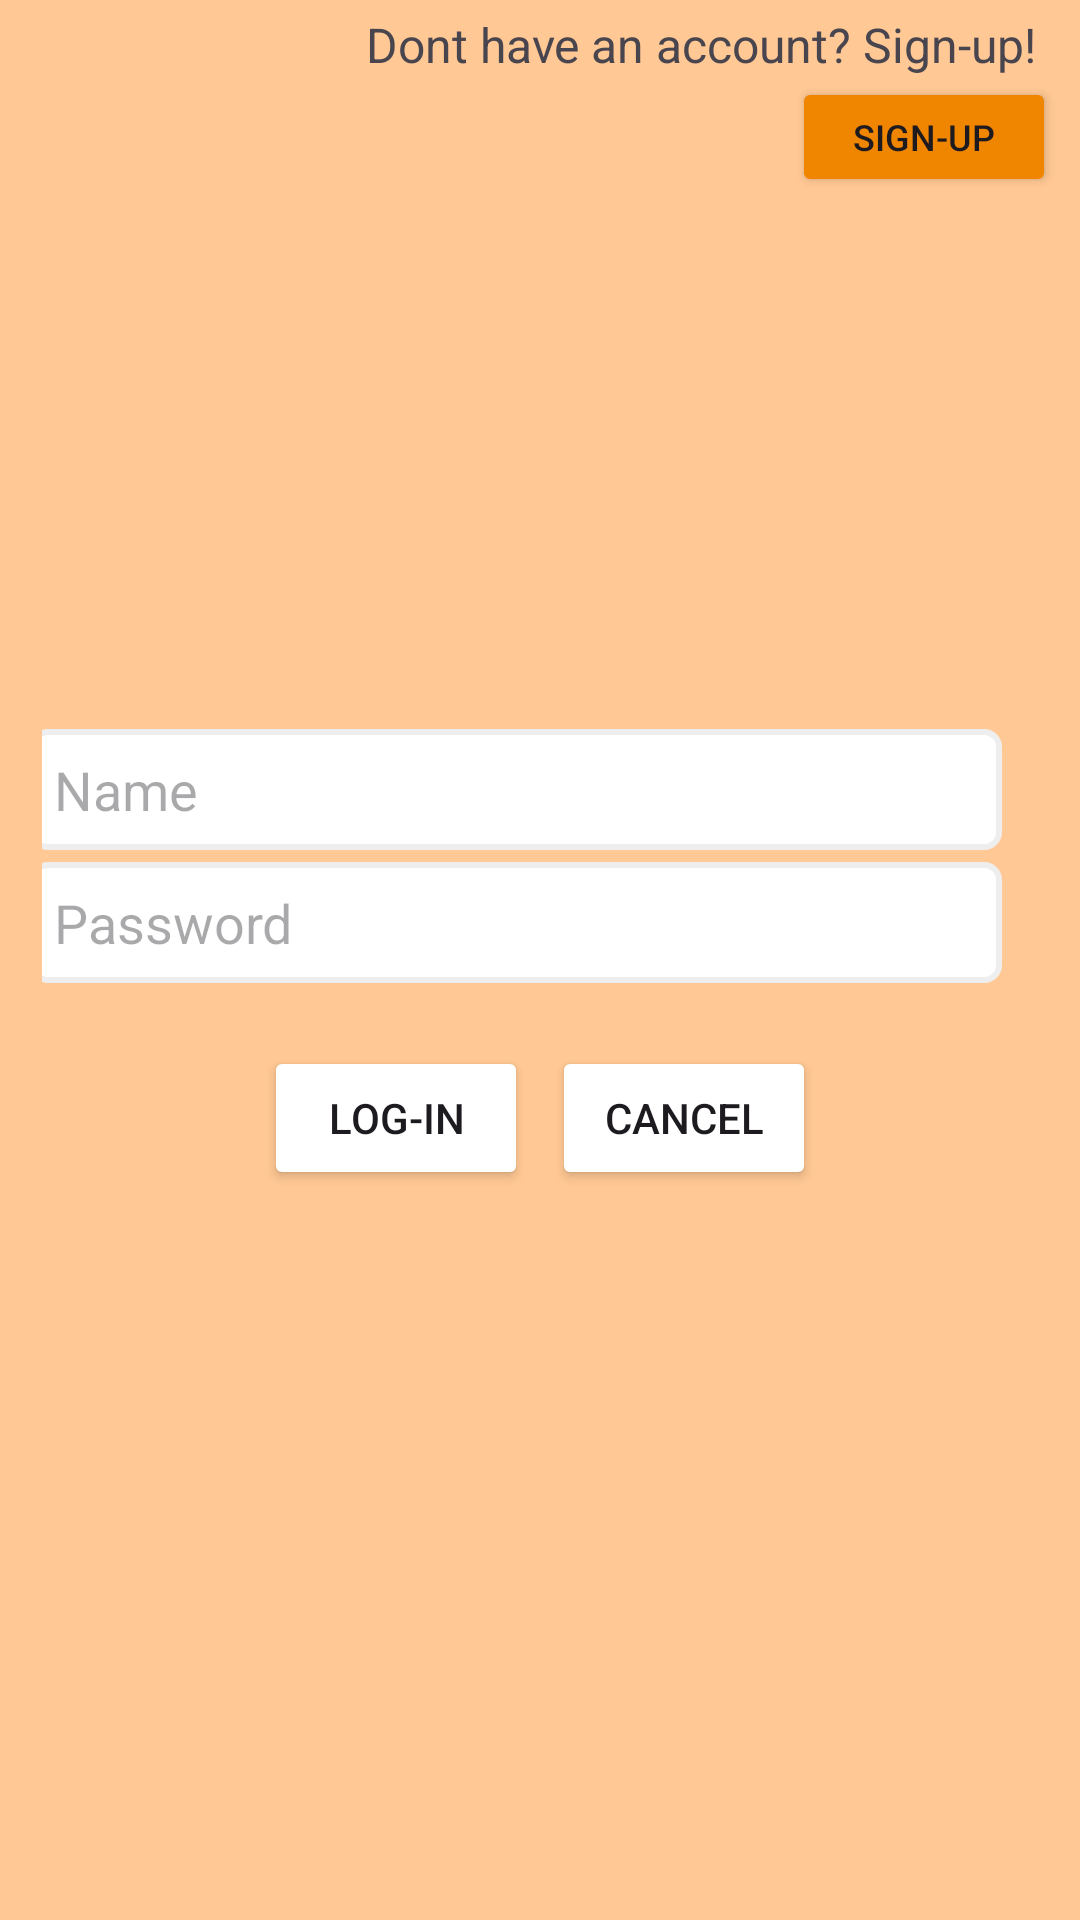

Here is an Android app screen rendered from its layout file. Give the layout XML and the strings, colors and styles it references.
<!-- AndroidManifest.xml: application theme Theme.HauntedPizzaria -->
<!-- res/layout/activity_login.xml -->
<?xml version="1.0" encoding="utf-8"?>
<RelativeLayout xmlns:android="http://schemas.android.com/apk/res/android"
    android:layout_width="match_parent"
    android:layout_height="match_parent"
    android:background="@color/bg_main_color"
    android:padding="4dp"
    android:id="@+id/container_principal">

    <LinearLayout
        android:layout_width="230dp"
        android:layout_height="wrap_content"
        android:layout_alignParentEnd="true"
        android:orientation="vertical"
        android:layout_marginEnd="4dp">

        <TextView
            android:layout_width="match_parent"
            android:layout_height="wrap_content"
            android:text="@string/tv_signup"
            android:textSize="16sp"/>


        <Button
            android:id="@+id/bt_acLogin_signup"
            android:layout_width="wrap_content"
            android:layout_height="40dp"
            android:text="@string/bt_signup"
            android:backgroundTint="@color/darker_main_color"
            android:layout_marginBottom="10dp"
            android:textSize="12sp"
            android:layout_gravity="end"
            android:paddingHorizontal="8dp"
            android:paddingVertical="8dp"/>

    </LinearLayout>


    <LinearLayout
        android:layout_width="match_parent"
        android:layout_height="match_parent"
        android:layout_centerInParent="true"
        android:gravity="center"
        android:orientation="vertical">

        <LinearLayout
            android:id="@+id/layout_top"
            android:layout_width="wrap_content"
            android:layout_height="wrap_content"
            android:layout_centerHorizontal="true"
            android:layout_centerVertical="true"
            android:orientation="vertical">

        </LinearLayout>


        <LinearLayout
            android:id="@+id/layout_form"
            android:layout_width="match_parent"
            android:layout_height="wrap_content"
            android:layout_below="@+id/layout_top"
            android:layout_centerInParent="true"
            android:layout_centerVertical="true"
            android:gravity="center"
            android:orientation="vertical"
            android:paddingHorizontal="10dp">

            <EditText
                android:id="@+id/etName"
                style="@style/input_form"
                android:layout_marginEnd="8dp"
                android:layout_marginRight="8dp"
                android:layout_marginBottom="4dp"
                android:hint="Name"
                android:inputType="text" />

            <EditText
                android:id="@+id/etPassword"
                style="@style/input_form"
                android:layout_marginEnd="8dp"
                android:layout_marginRight="8dp"
                android:hint="Password"
                android:inputType="number" />
        </LinearLayout>

        <LinearLayout
            android:id="@+id/layout_buttons"
            android:layout_width="wrap_content"
            android:layout_height="wrap_content"
            android:layout_below="@+id/layout_form"
            android:layout_centerHorizontal="true"
            android:layout_marginTop="21dp"
            android:gravity="center_horizontal"
            android:orientation="horizontal">

            <Button
                android:id="@+id/bt_login"
                android:layout_width="wrap_content"
                android:layout_height="wrap_content"
                android:layout_marginEnd="8dp"
                android:text="@string/bt_login"
                android:textAlignment="center"
                android:backgroundTint="@color/success"/>

            <Button
                android:id="@+id/bt_cancel"
                android:layout_width="wrap_content"
                android:layout_height="wrap_content"
                android:text="@string/bt_form_cancel"
                android:textAlignment="center"
                android:backgroundTint="@color/warning"/>
        </LinearLayout>

    </LinearLayout>


</RelativeLayout>
<!-- resources referenced by this layout -->
<resources>
  <color name="bg_main_color">#FFC894</color>
  <color name="darker_main_color">#F08500</color>
  <string name="bt_form_cancel">Cancel</string>
  <string name="bt_login">Log-in</string>
  <string name="bt_signup">Sign-up</string>
  <string name="tv_signup">Dont have an account? Sign-up!</string>
  <style name="input_form">
          <item name="android:layout_width">match_parent</item>
          <item name="android:layout_height">wrap_content</item>
          <item name="android:layout_weight">0.5</item>
          <item name="android:background">@drawable/custom_edittext</item>
  
      </style>
  <style name="Theme.HauntedPizzaria" parent="Base.Theme.HauntedPizzaria" />
  <!-- drawable custom_edittext (drawable) -->
  <?xml version="1.0" encoding="utf-8"?>
  <selector xmlns:android="http://schemas.android.com/apk/res/android">
      <item>
          <shape android:shape="rectangle">
              <solid android:color="#FFF" />
              <stroke android:width="2dp" android:color="#EEE" />
              <corners android:radius="5dp" />
              <padding android:bottom="8dp" android:left="8dp"
                  android:right="8dp" android:top="8dp"/>
          </shape>
      </item>
  </selector>
  <style name="Base.Theme.HauntedPizzaria" parent="Theme.Material3.DayNight.NoActionBar">
          
          
      </style>
</resources>
